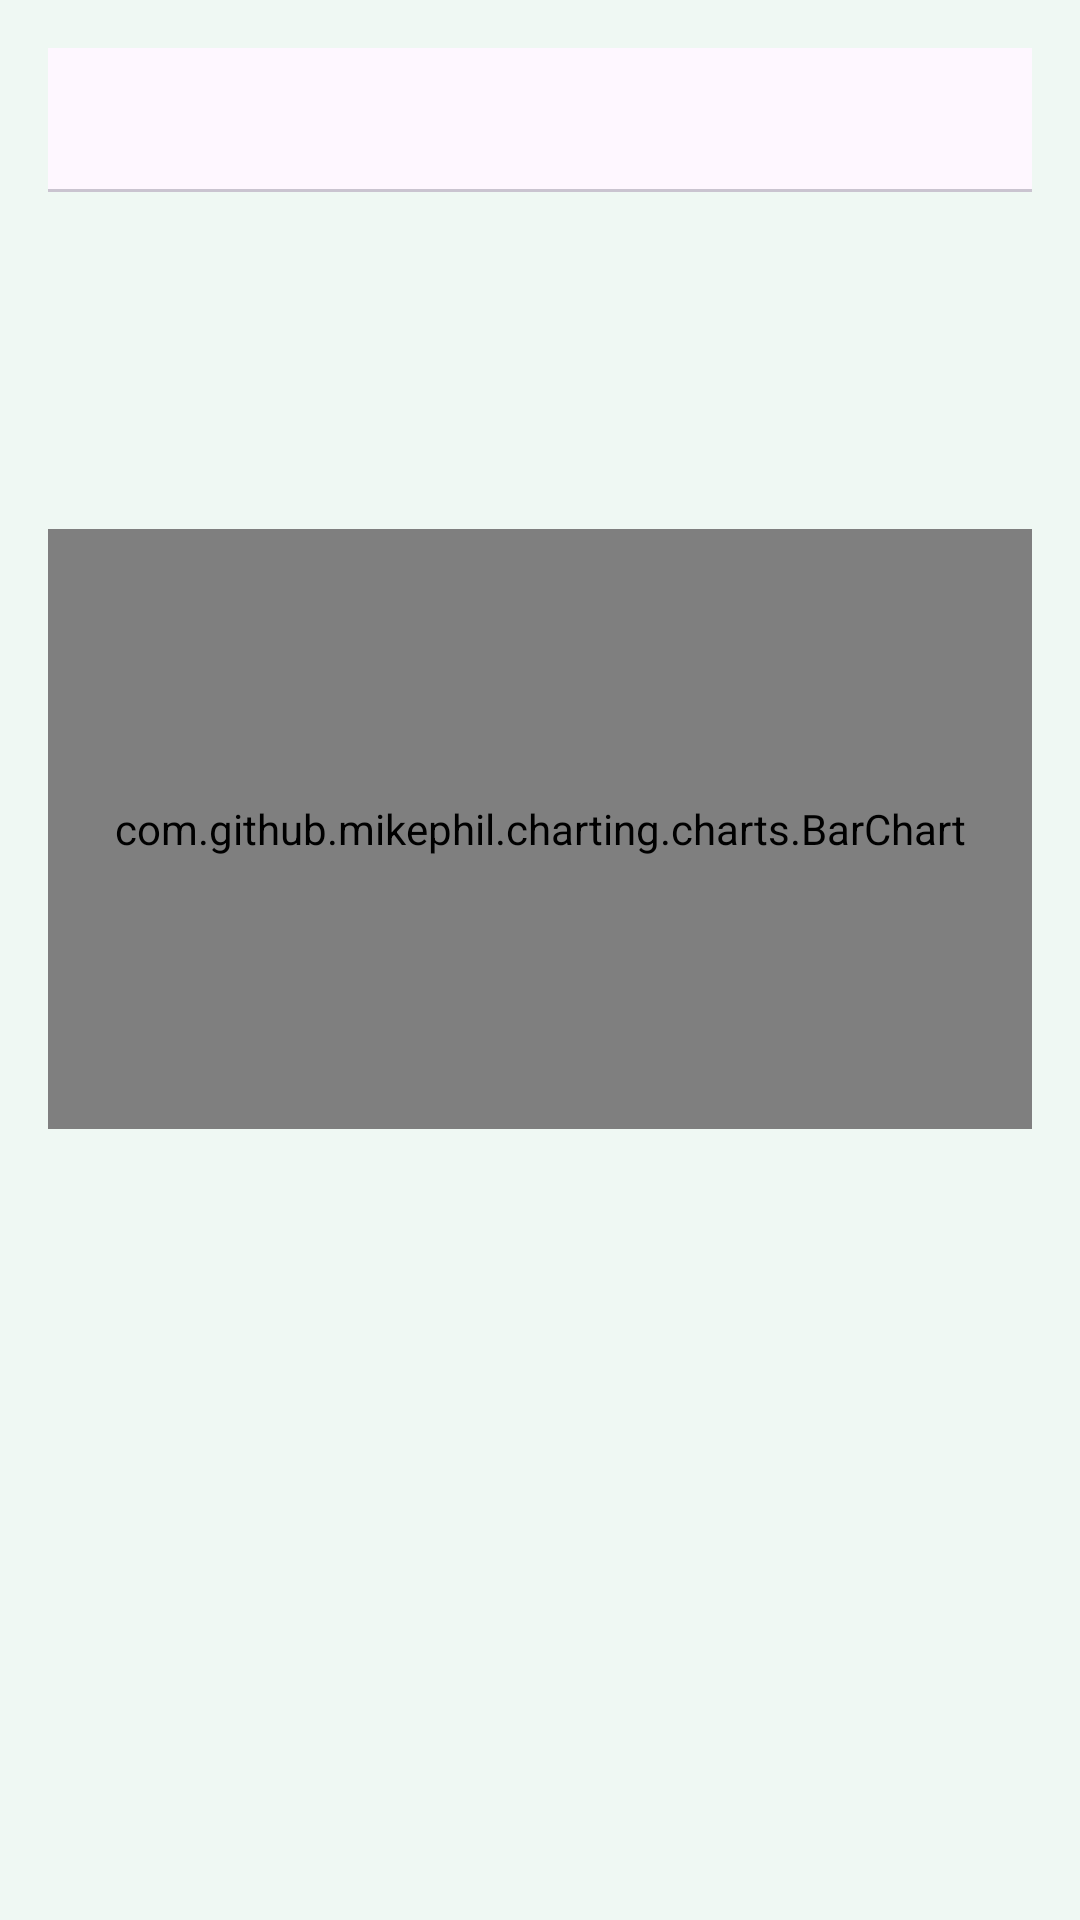

Produce the Android XML layout that renders to this screen, including the resource entries it uses.
<!-- AndroidManifest.xml: application theme Theme.FinalShiftTrackerApp -->
<!-- res/layout/fragment_salary.xml -->
<?xml version="1.0" encoding="utf-8"?>
<LinearLayout xmlns:android="http://schemas.android.com/apk/res/android"
    xmlns:app="http://schemas.android.com/apk/res-auto"
    android:layout_width="match_parent"
    android:layout_height="match_parent"
    android:orientation="vertical"
    android:background="@color/FlashW">

    <com.google.android.material.tabs.TabLayout
        android:id="@+id/tab_layout"
        android:layout_width="match_parent"
        android:layout_height="wrap_content"
        android:layout_margin="16dp"
        app:tabPaddingTop="16dp"
        app:tabPaddingBottom="16dp"
        app:tabMode="fixed"
        app:tabGravity="fill"/>

    <TextView
        android:id="@+id/text_value"
        android:layout_width="match_parent"
        android:layout_height="wrap_content"
        android:layout_marginTop="32dp"
        android:gravity="center"
        android:textSize="24sp"
        android:textStyle="bold" />

    <com.github.mikephil.charting.charts.BarChart
        android:id="@+id/bar_chart"
        android:layout_width="match_parent"
        android:layout_height="200dp"
        android:layout_marginTop="32dp"
        android:layout_marginHorizontal="16dp"/>

    <androidx.recyclerview.widget.RecyclerView
        android:id="@+id/recycler_view"
        android:layout_width="match_parent"
        android:layout_height="0dp"
        android:layout_weight="1"
        android:layout_marginTop="16dp"
        android:clipToPadding="false"
        android:padding="8dp"/>

</LinearLayout>
<!-- resources referenced by this layout -->
<resources>
  <color name="FlashW">#EFF8F3</color>
  <style name="Theme.FinalShiftTrackerApp" parent="Base.Theme.FinalShiftTrackerApp" />
  <style name="Base.Theme.FinalShiftTrackerApp" parent="Theme.Material3.DayNight.NoActionBar">
          
          
      </style>
</resources>
